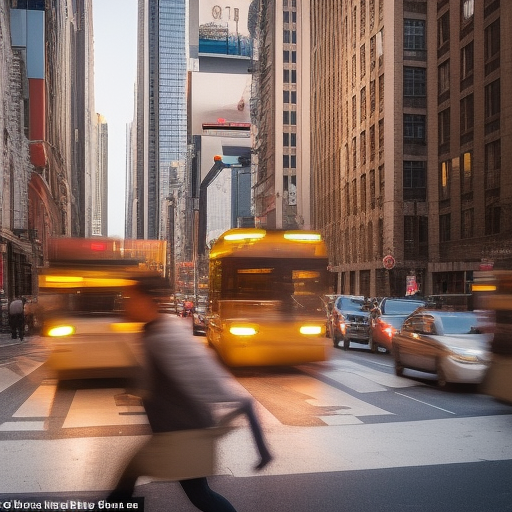
Generation parameters embedded in this image by AUTOMATIC1111 Stable Diffusion web UI or a fork of it (Forge, ...) (PNG 'parameters' text chunk):
Generate a dynamic composition with a clear focal point that leads the viewer through a bustling city street during rush hour
Negative prompt: nsfw
Steps: 20, Sampler: Euler a, CFG scale: 7, Seed: 2502182287, Size: 512x512, Model hash: 88ecb78256, Model: v2-1_512-ema-pruned, Version: v1.3.2